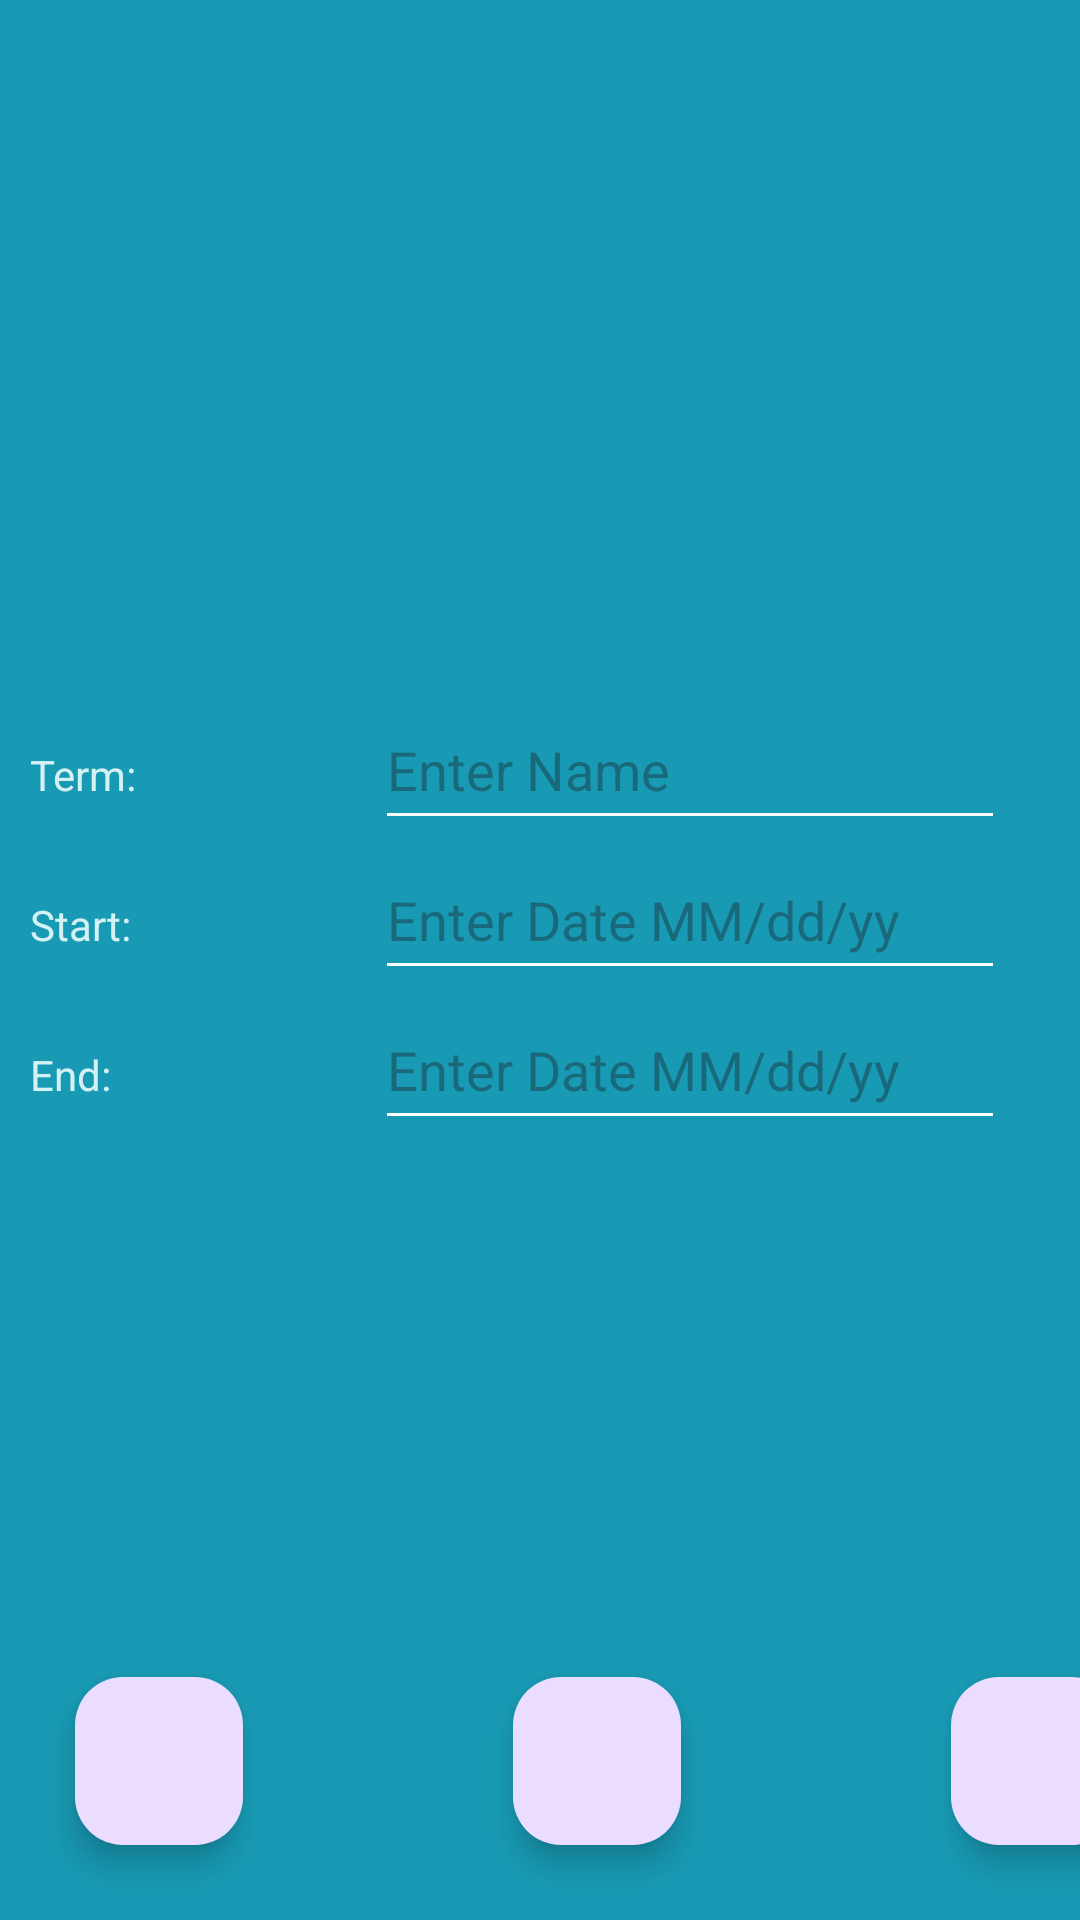

This screen was rendered from an Android layout file. Write that file and the resources it references.
<!-- AndroidManifest.xml: application theme Theme.TermTracker -->
<!-- res/layout/activity_term_details.xml -->
<?xml version="1.0" encoding="utf-8"?>
<androidx.constraintlayout.widget.ConstraintLayout
    xmlns:android="http://schemas.android.com/apk/res/android"
    xmlns:app="http://schemas.android.com/apk/res-auto"
    xmlns:tools="http://schemas.android.com/tools"
    android:layout_width="match_parent"
    android:layout_height="match_parent"
    android:background="@color/blueGrotto"
    tools:context=".UI.TermDetails">

    <androidx.recyclerview.widget.RecyclerView
        android:id="@+id/term_course_recycler_view"
        android:layout_width="0dp"
        android:layout_height="150dp"
        android:layout_marginTop="25dp"
        app:layout_constraintTop_toTopOf="parent"
        app:layout_constraintStart_toStartOf="parent"
        app:layout_constraintEnd_toEndOf="parent"
        />

    <com.google.android.material.floatingactionbutton.FloatingActionButton
        android:id="@+id/addTermDetailsBTN"
        android:layout_width="wrap_content"
        android:layout_height="wrap_content"
        android:clickable="true"
        app:srcCompat="@drawable/baseline_save_24"
        android:contentDescription="@string/Add"
        android:layout_marginStart="25dp"
        android:layout_marginBottom="25dp"
        app:layout_constraintLeft_toLeftOf="parent"
        app:layout_constraintBottom_toBottomOf="parent"/>

    <com.google.android.material.floatingactionbutton.FloatingActionButton
        android:id="@+id/deleteTermDetailsBTN"
        android:layout_width="wrap_content"
        android:layout_height="wrap_content"
        android:layout_marginStart="90dp"
        android:layout_marginBottom="25dp"
        android:clickable="true"
        app:srcCompat="@drawable/baseline_restore_from_trash_24"
        android:contentDescription="@string/Delete"
        app:layout_constraintBottom_toBottomOf="parent"
        app:layout_constraintLeft_toRightOf="@+id/addTermDetailsBTN"
        />

    <com.google.android.material.floatingactionbutton.FloatingActionButton
        android:id="@+id/updateTermDetailsBTN"
        android:layout_width="wrap_content"
        android:layout_height="wrap_content"
        android:clickable="true"
        android:contentDescription="@string/Update"
        app:srcCompat="@drawable/baseline_save_24"
        android:layout_marginStart="90dp"
        android:layout_marginBottom="25dp"
        app:layout_constraintLeft_toRightOf="@+id/deleteTermDetailsBTN"
        app:layout_constraintBottom_toBottomOf="parent" />

    <ScrollView
        android:id="@+id/term_detail_scrollView"
        android:layout_width="0dp"
        android:layout_height="0dp"
        android:layout_marginTop="50dp"
        app:layout_constraintTop_toBottomOf="@id/term_course_recycler_view"
        app:layout_constraintStart_toStartOf="parent"
        app:layout_constraintEnd_toEndOf="parent"
        app:layout_constraintBottom_toBottomOf="parent">

        <LinearLayout
            android:layout_width="match_parent"
            android:layout_height="wrap_content"
            android:orientation="vertical">

            <LinearLayout
                android:layout_width="wrap_content"
                android:layout_height="wrap_content"
                android:orientation="horizontal">
                <TextView
                    android:id="@+id/termTitle"
                    android:layout_width="100dp"
                    android:layout_height="50dp"
                    android:layout_marginTop="5dp"
                    android:padding="10dp"
                    android:textColor="@color/babyBlue"
                    android:textSize="14sp"
                    android:text="@string/Term_Name"
                    />
                <EditText
                    android:id="@+id/termTitleInput"
                    android:layout_width="wrap_content"
                    android:layout_height="50dp"
                    android:layout_marginTop="5dp"
                    android:layout_marginStart="25dp"
                    android:backgroundTint="@color/white"
                    android:ems="10"
                    android:hint="@string/NameHelpText"
                    android:inputType="text"
                    />
            </LinearLayout>
            <LinearLayout
                android:layout_width="wrap_content"
                android:layout_height="wrap_content"
                android:orientation="horizontal">
                <TextView
                    android:id="@+id/termStartDate"
                    android:layout_width="100dp"
                    android:layout_height="50dp"
                    android:padding="10dp"
                    android:textColor="@color/babyBlue"
                    android:textSize="14sp"
                    android:text="@string/Start_Date"
                    />
                <EditText
                    android:id="@+id/termStartDateInput"
                    android:layout_width="wrap_content"
                    android:layout_height="50dp"
                    android:layout_marginStart="25dp"
                    android:backgroundTint="@color/white"
                    android:ems="10"
                    android:hint="@string/DateHelpText"
                    android:inputType="date"
                    />
            </LinearLayout>
            <LinearLayout
                android:layout_width="wrap_content"
                android:layout_height="wrap_content"
                android:orientation="horizontal">

            <TextView
                android:id="@+id/termEndDate"
                android:layout_width="100dp"
                android:layout_height="50dp"
                android:padding="10dp"
                android:textColor="@color/babyBlue"
                android:textSize="14sp"
                android:text="@string/End_Date"
                />

            <EditText
                android:id="@+id/termEndDateInput"
                android:layout_width="wrap_content"
                android:layout_height="50dp"
                android:layout_marginStart="25dp"
                android:backgroundTint="@color/white"
                android:ems="10"
                android:hint="@string/DateHelpText"
                android:inputType="date"
                 />
        </LinearLayout>
    </LinearLayout>
</ScrollView>
</androidx.constraintlayout.widget.ConstraintLayout>
<!-- resources referenced by this layout -->
<resources>
  <color name="babyBlue">#D4F1F4</color>
  <color name="blueGrotto">#189AB4</color>
  <color name="white">#FFFFFFFF</color>
  <string name="Add">Add</string>
  <string name="DateHelpText">Enter Date MM/dd/yy</string>
  <string name="Delete">Delete</string>
  <string name="End_Date">End: </string>
  <string name="NameHelpText">Enter Name</string>
  <string name="Start_Date">Start: </string>
  <string name="Term_Name">Term: </string>
  <string name="Update">Update</string>
  <style name="Theme.TermTracker" parent="Base.Theme.TermTracker" />
  <style name="Base.Theme.TermTracker" parent="Theme.Material3.DayNight">
          
          
      </style>
</resources>
